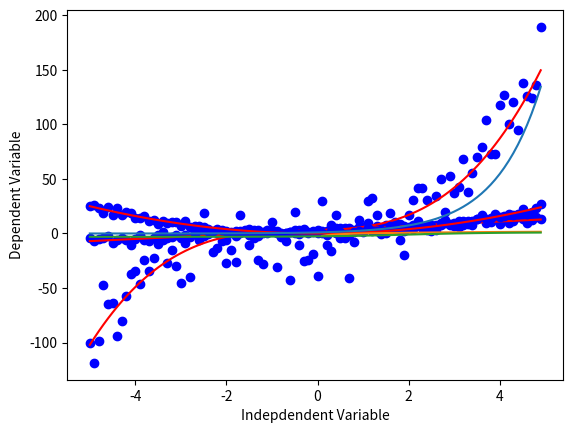

Here is the Python script that generated this plot:
import matplotlib.pyplot as plt
import pandas as pd
import pylab as pl
import numpy as np
import matplotlib.pyplot as plt

###############################
###############################
##LINEAR
###############################
###############################


x = np.arange(-5.0, 5.0, 0.1)

##You can adjust the slope and intercept to verify the changes in the graph
y = 2*(x) + 3
y_noise = 2 * np.random.normal(size=x.size)
ydata = y + y_noise
#plt.figure(figsize=(8,6))
plt.plot(x, ydata,  'bo')
plt.plot(x,y, 'r') 
plt.ylabel('Dependent Variable')
plt.xlabel('Indepdendent Variable')
plt.show()


###############################
###############################
##CUBIC
###############################
###############################

x = np.arange(-5.0, 5.0, 0.1)

##You can adjust the slope and intercept to verify the changes in the graph
y = 1*(x**3) + 1*(x**2) + 1*x + 3
y_noise = 20 * np.random.normal(size=x.size)
ydata = y + y_noise
plt.plot(x, ydata,  'bo')
plt.plot(x,y, 'r') 
plt.ylabel('Dependent Variable')
plt.xlabel('Indepdendent Variable')
plt.show()


###############################
###############################
##QUADRATIC              y=x^2
###############################
###############################

x = np.arange(-5.0, 5.0, 0.1)

##You can adjust the slope and intercept to verify the changes in the graph

y = np.power(x,2)
y_noise = 2 * np.random.normal(size=x.size)
ydata = y + y_noise
plt.plot(x, ydata,  'bo')
plt.plot(x,y, 'r') 
plt.ylabel('Dependent Variable')
plt.xlabel('Indepdendent Variable')
plt.show()



###############################
###############################
##EXPONENTIAL           Y=A+BC^x
###############################
###############################

X = np.arange(-5.0, 5.0, 0.1)

##You can adjust the slope and intercept to verify the changes in the graph

Y= np.exp(X)

plt.plot(X,Y) 
plt.ylabel('Dependent Variable')
plt.xlabel('Indepdendent Variable')
plt.show()



###############################
###############################
##LOGARITHMIC Y=log(X)
###############################
###############################

X = np.arange(-5.0, 5.0, 0.1)

Y = np.log(X)

plt.plot(X,Y) 
plt.ylabel('Dependent Variable')
plt.xlabel('Indepdendent Variable')
plt.show()


###############################
###############################
##SIGMOIDAL/LOGISTIC  Y=a + b/[1+c^(X-d)]
###############################
###############################

X = np.arange(-5.0, 5.0, 0.1)


Y = 1-4/(1+np.power(3, X-2))

plt.plot(X,Y) 
plt.ylabel('Dependent Variable')
plt.xlabel('Indepdendent Variable')
plt.show()